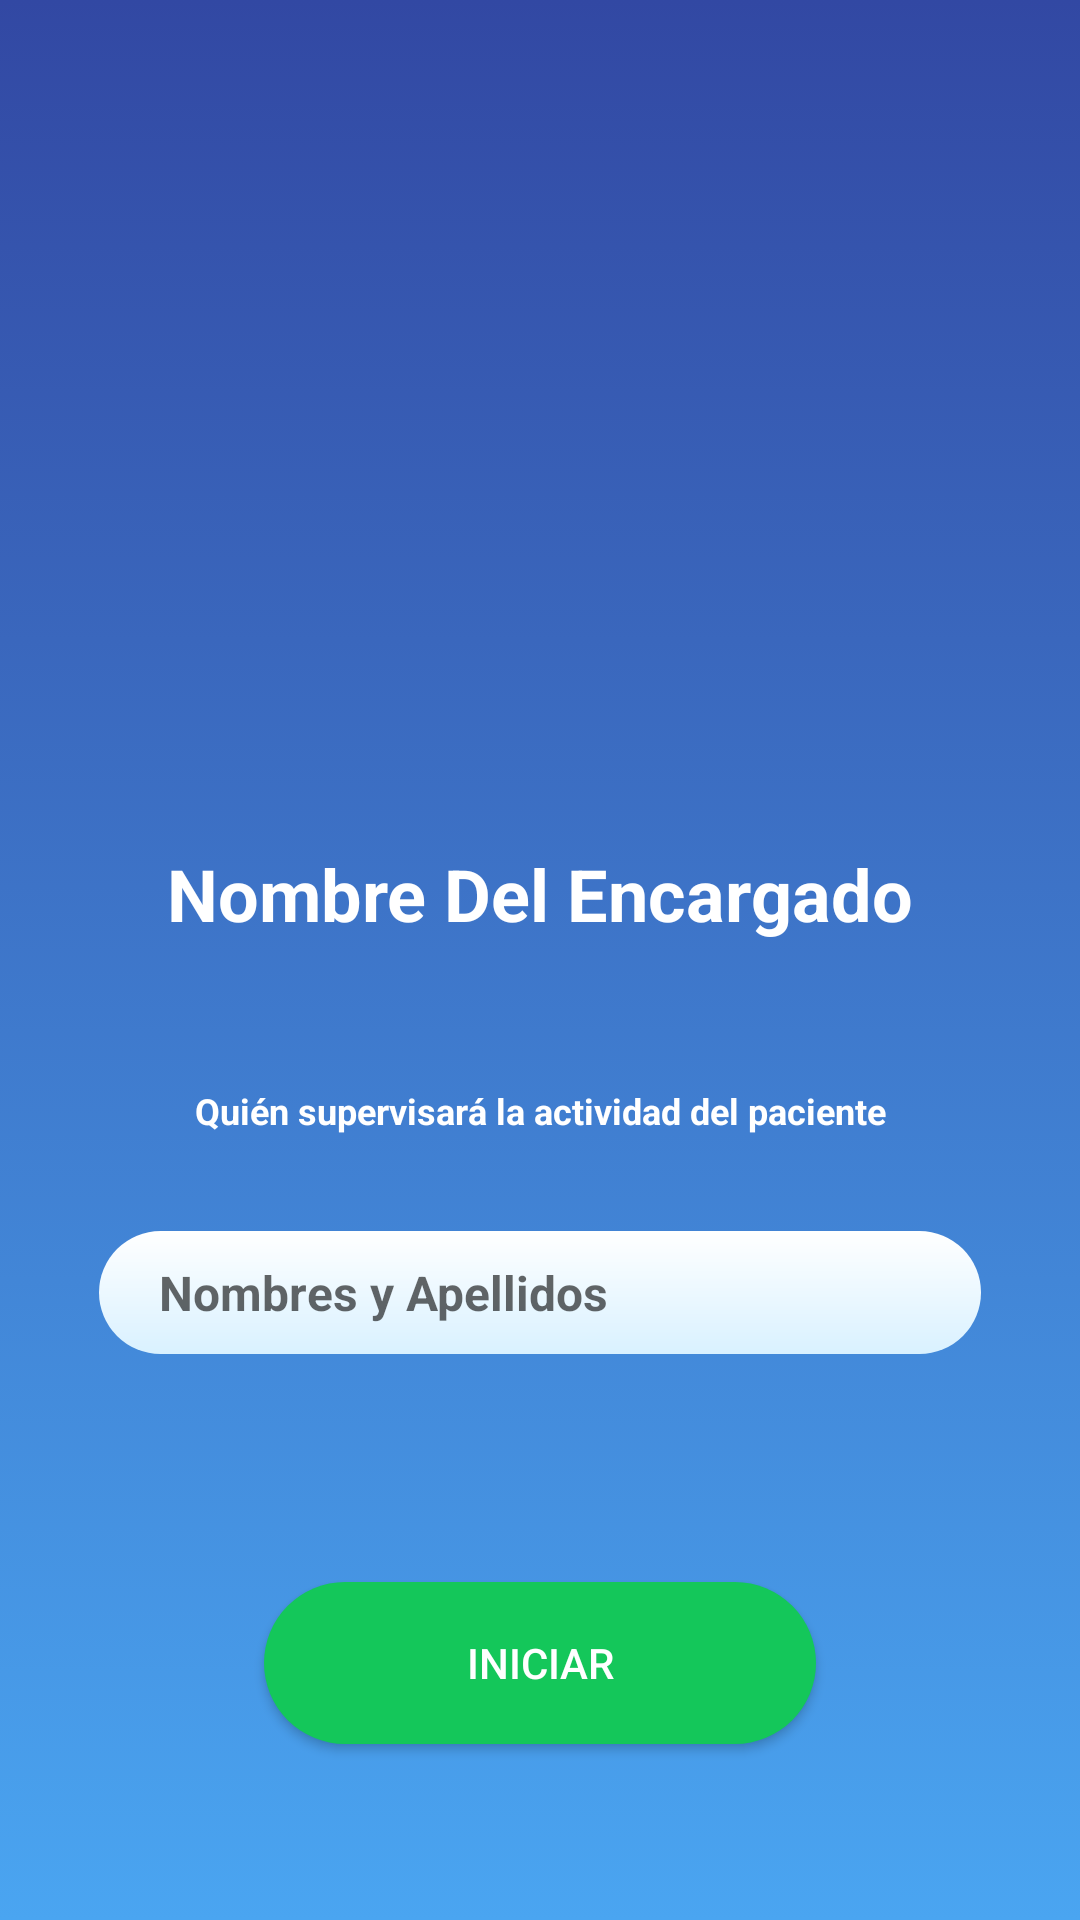

Here is an Android app screen rendered from its layout file. Give the layout XML and the strings, colors and styles it references.
<!-- AndroidManifest.xml: application theme AppTheme -->
<!-- res/layout/activity_encargado.xml -->
<?xml version="1.0" encoding="utf-8"?>
<androidx.constraintlayout.widget.ConstraintLayout xmlns:android="http://schemas.android.com/apk/res/android"
    xmlns:app="http://schemas.android.com/apk/res-auto"
    xmlns:tools="http://schemas.android.com/tools"
    android:layout_width="match_parent"
    android:layout_height="match_parent"
    android:background="@drawable/mibackgroundgradiente"
    tools:context=".Vistas.Configuracion.EncargadoActivity"
    tools:layout_editor_absoluteY="81dp">

    <ImageView
        android:id="@+id/imageView"
        android:layout_width="339dp"
        android:layout_height="235dp"
        android:layout_margin="50dp"
        android:layout_marginTop="8dp"
        android:src="@drawable/img_usuario"
        app:layout_constraintBottom_toTopOf="@+id/lbl_iniciar_encargado2"
        app:layout_constraintEnd_toEndOf="parent"
        app:layout_constraintHorizontal_bias="0.5"
        app:layout_constraintStart_toStartOf="parent"
        app:layout_constraintTop_toTopOf="parent"
        app:layout_constraintVertical_bias="0.0"
        tools:ignore="MissingConstraints" />

    <TextView
        android:id="@+id/lbl_iniciar_encargado2"
        android:layout_width="wrap_content"
        android:layout_height="wrap_content"
        android:layout_marginBottom="48dp"
        android:text="Nombre Del Encargado"
        android:inputType="text"
        android:textColor="#ffffff"

        android:textSize="24sp"
        android:textStyle="bold"
        app:layout_constraintBottom_toTopOf="@+id/lbl_iniciar_encargado"
        app:layout_constraintEnd_toEndOf="parent"
        app:layout_constraintHorizontal_bias="0.5"
        app:layout_constraintStart_toStartOf="parent"
        app:layout_constraintTop_toBottomOf="@+id/imageView" />

    <TextView
        android:id="@+id/lbl_iniciar_encargado"
        android:layout_width="wrap_content"
        android:layout_height="wrap_content"
        android:layout_marginBottom="32dp"
        android:text="Quién supervisará la actividad del paciente"
        android:textColor="#ffffff"
        android:textSize="12sp"

        android:textStyle="bold"
        app:layout_constraintBottom_toTopOf="@+id/txt_iniciar_encargado"
        app:layout_constraintEnd_toEndOf="parent"
        app:layout_constraintHorizontal_bias="0.5"
        app:layout_constraintStart_toStartOf="parent"
        app:layout_constraintTop_toBottomOf="@+id/lbl_iniciar_encargado2" />

    <EditText
        android:id="@+id/txt_iniciar_encargado"
        android:layout_width="294dp"
        android:layout_height="41dp"
        android:layout_marginBottom="76dp"
        android:background="@drawable/miplaintext"
        android:ems="10"
        android:hint="Nombres y Apellidos"
        android:inputType="textPersonName"
        android:textColor="#9F000000"
        android:textSize="16sp"
        android:textStyle="bold"
        app:layout_constraintBottom_toTopOf="@+id/btn_iniciar_encargado"
        app:layout_constraintEnd_toEndOf="parent"
        app:layout_constraintHorizontal_bias="0.5"
        app:layout_constraintStart_toStartOf="parent"
        app:layout_constraintTop_toBottomOf="@+id/lbl_iniciar_encargado" />

    <Button
        android:id="@+id/btn_iniciar_encargado"
        android:layout_width="184dp"
        android:layout_height="54dp"
        android:layout_marginBottom="112dp"
        android:background="@drawable/boton_verde"
        android:text="Iniciar"
        android:textColor="#ffff"
        app:layout_constraintBottom_toBottomOf="parent"
        app:layout_constraintEnd_toEndOf="parent"
        app:layout_constraintHorizontal_bias="0.5"
        app:layout_constraintStart_toStartOf="parent"
        app:layout_constraintTop_toBottomOf="@+id/txt_iniciar_encargado" />


</androidx.constraintlayout.widget.ConstraintLayout>
<!-- resources referenced by this layout -->
<resources>
  <!-- drawable boton_verde (drawable) -->
  <?xml version="1.0" encoding="utf-8"?>
  <shape android:shape="rectangle"
      xmlns:android="http://schemas.android.com/apk/res/android">
  
      <corners android:radius="50sp"/>
      <solid android:color="#14c75a"/>
  </shape>
  <!-- drawable mibackgroundgradiente (drawable) -->
  <?xml version="1.0" encoding="utf-8"?>
  <selector xmlns:android="http://schemas.android.com/apk/res/android">
      <item>
          <shape>
              <gradient android:angle="90"
                  android:endColor="#3248A3"
                  android:startColor="#4AA5F1"
                  android:type="linear" />
          </shape>
      </item>
  </selector>
  <!-- drawable miplaintext (drawable) -->
  <?xml version="1.0" encoding="utf-8"?>
  <shape xmlns:android="http://schemas.android.com/apk/res/android" >
  
  
      <gradient android:angle="90"
          android:endColor="#FFFFFF"
          android:startColor="#D9F1FF"
          android:type="linear"
          android:elevation="20dp"/>
  
      <padding
          android:left="20dp"
          android:right="1dp"
          android:bottom="1dp"
          android:top="1dp" />
  
      <corners android:radius="25dp" />
  </shape>
  <style name="AppTheme" parent="Theme.AppCompat.Light.DarkActionBar">
          
          <item name="colorPrimary">#E6434A</item>
          <item name="titleTextColor">#FFFFFF</item>
          <item name="colorPrimaryDark">#B93333</item>
          <item name="colorAccent">@color/colorAccent</item>
      </style>
  <!-- not gathered from this repository: default colours our renderer supplied (Android Studio template values) -->
  <color name="colorAccent">#FF03DAC5</color>
</resources>
